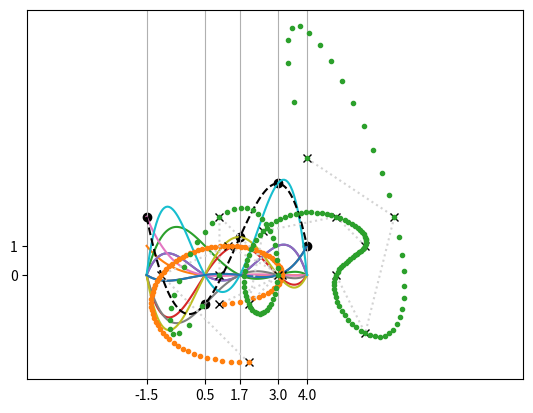

This chart was generated by the following Python code: (Note: this script raises an exception after producing the figure.)
import matplotlib.pyplot as plt
import numpy as np

ts = -1.5, 0.5, 1.7, 3, 4

xs = 2, -1, 1.3, 3.14, 1

def maybe_polynomial_3(t):
    t = np.asarray(t)
    return (t - (-1.5)) * (t - 0.5) * (t - 1.7) * (t - 4)

maybe_polynomial_3(ts)

def polynomial_3(t):
    t = np.asarray(t)
    return (
        (t - (-1.5)) / (3 - (-1.5)) *
        (t - 0.5) / (3 - 0.5) *
        (t - 1.7) / (3 - 1.7) *
        (t - 4) / (3 - 4))

polynomial_3(ts)

plot_times = np.linspace(ts[0], ts[-1], 100)

plt.plot(plot_times, polynomial_3(plot_times))
plt.xticks(ts)
plt.yticks([0, 1])
plt.grid()

def lagrange_polynomial(times, i, t):
    """i-th Lagrange polynomial for the given time values, evaluated at t."""
    t = np.asarray(t)
    product = np.multiply.reduce
    return product([
        (t - times[j]) / (times[i] - times[j])
        for j in range(len(times))
        if i != j
    ])

polys = np.column_stack([lagrange_polynomial(ts, i, plot_times)
                         for i in range(len(ts))])

plt.plot(plot_times, polys)
plt.xticks(ts)
plt.yticks([0, 1])
plt.grid()

weighted_polys = polys * xs

interpolated = np.sum(weighted_polys, axis=-1)

plt.plot(plot_times, weighted_polys)
plt.plot(plot_times, interpolated, color='black', linestyle='dashed')
plt.scatter(ts, xs, color='black')
plt.xticks(ts)
plt.grid(axis='x')

def plot_lagrange_2d(vertices, times, dots_per_second=15, ax=None):
    if ax is None:
        ax = plt.gca()
    total_duration = times[-1] - times[0]
    total_dots = int(total_duration * dots_per_second) + 1
    t = times[0] + np.arange(total_dots) / dots_per_second
    polys = [lagrange_polynomial(times, i, t) for i in range(len(times))]
    weighted_polys = np.expand_dims(np.transpose(vertices), -1) * polys
    interpolated = np.sum(weighted_polys, axis=1)
    ax.plot(
        *np.transpose(vertices),
        linestyle=':', color='lightgrey',
        marker='x', markeredgecolor='black')
    ax.plot(*interpolated, '.')
    ax.axis('equal')

plot_lagrange_2d([(2, -3), (-1, 0), (1.3, 1), (3.14, 0), (1, -1)], ts)

vertices = [
    (1, 0),
    (1, 2),
    (3, 0),
    (2, -1),
    (2.5, 1.5),
    (5, 2),
    (6, 1),
    (5, 0),
    (6, -2),
    (7, 2),
    (4, 4),
]
times = range(len(vertices))
plot_lagrange_2d(vertices, times)

import splines

cr_spline = splines.CatmullRom(vertices, grid=times)

plt.plot(*cr_spline.evaluate(np.linspace(times[-1], times[0], 150)).T, '.')
plt.plot(
    *np.transpose(vertices),
    linestyle=':', color='lightgrey',
    marker='x', markeredgecolor='black')
plt.axis('equal');